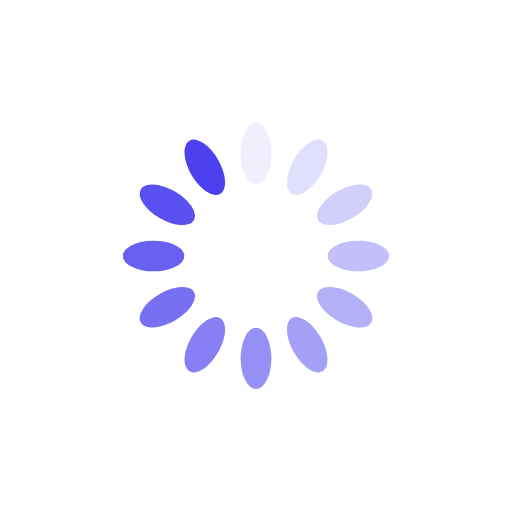
t = 0.00 s
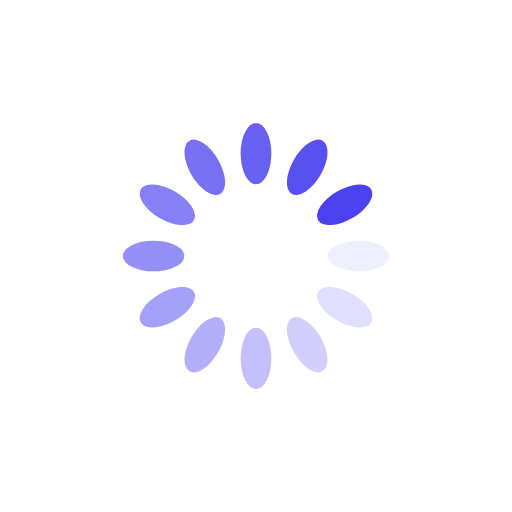
t = 0.25 s
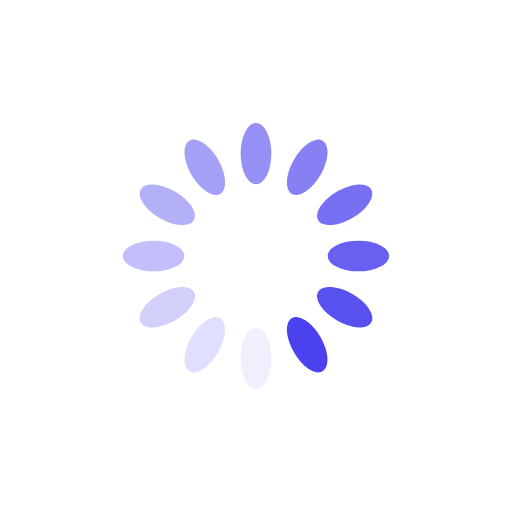
t = 0.50 s
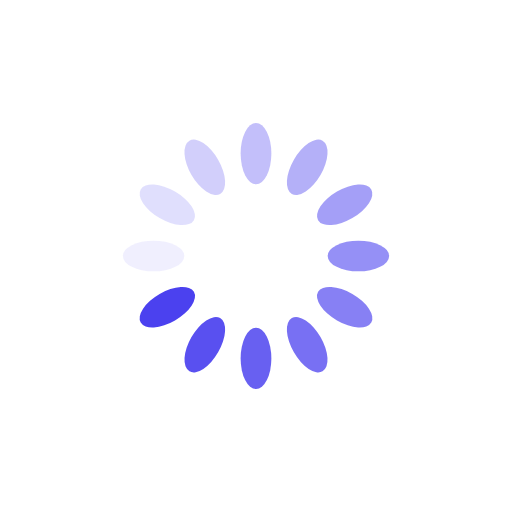
t = 0.75 s

The animated SVG that drew these frames (rendered in a browser with its animation timeline set to each time). Animation: 12 SMIL elements (animate=12); one cycle of 1.00 s, repeats indefinitely.

<svg xmlns="http://www.w3.org/2000/svg" viewBox="0 0 100 100" preserveAspectRatio="xMidYMid" style="shape-rendering: auto; display: block; background: transparent;" width="200" height="200" xmlns:xlink="http://www.w3.org/1999/xlink"><g><g transform="rotate(0 50 50)">
  <rect fill="#4b41ef" height="12" width="6" ry="6" rx="3" y="24" x="47">
    <animate repeatCount="indefinite" begin="-0.9166666666666666s" dur="1s" keyTimes="0;1" values="1;0" attributeName="opacity"></animate>
  </rect>
</g><g transform="rotate(30 50 50)">
  <rect fill="#4b41ef" height="12" width="6" ry="6" rx="3" y="24" x="47">
    <animate repeatCount="indefinite" begin="-0.8333333333333334s" dur="1s" keyTimes="0;1" values="1;0" attributeName="opacity"></animate>
  </rect>
</g><g transform="rotate(60 50 50)">
  <rect fill="#4b41ef" height="12" width="6" ry="6" rx="3" y="24" x="47">
    <animate repeatCount="indefinite" begin="-0.75s" dur="1s" keyTimes="0;1" values="1;0" attributeName="opacity"></animate>
  </rect>
</g><g transform="rotate(90 50 50)">
  <rect fill="#4b41ef" height="12" width="6" ry="6" rx="3" y="24" x="47">
    <animate repeatCount="indefinite" begin="-0.6666666666666666s" dur="1s" keyTimes="0;1" values="1;0" attributeName="opacity"></animate>
  </rect>
</g><g transform="rotate(120 50 50)">
  <rect fill="#4b41ef" height="12" width="6" ry="6" rx="3" y="24" x="47">
    <animate repeatCount="indefinite" begin="-0.5833333333333334s" dur="1s" keyTimes="0;1" values="1;0" attributeName="opacity"></animate>
  </rect>
</g><g transform="rotate(150 50 50)">
  <rect fill="#4b41ef" height="12" width="6" ry="6" rx="3" y="24" x="47">
    <animate repeatCount="indefinite" begin="-0.5s" dur="1s" keyTimes="0;1" values="1;0" attributeName="opacity"></animate>
  </rect>
</g><g transform="rotate(180 50 50)">
  <rect fill="#4b41ef" height="12" width="6" ry="6" rx="3" y="24" x="47">
    <animate repeatCount="indefinite" begin="-0.4166666666666667s" dur="1s" keyTimes="0;1" values="1;0" attributeName="opacity"></animate>
  </rect>
</g><g transform="rotate(210 50 50)">
  <rect fill="#4b41ef" height="12" width="6" ry="6" rx="3" y="24" x="47">
    <animate repeatCount="indefinite" begin="-0.3333333333333333s" dur="1s" keyTimes="0;1" values="1;0" attributeName="opacity"></animate>
  </rect>
</g><g transform="rotate(240 50 50)">
  <rect fill="#4b41ef" height="12" width="6" ry="6" rx="3" y="24" x="47">
    <animate repeatCount="indefinite" begin="-0.25s" dur="1s" keyTimes="0;1" values="1;0" attributeName="opacity"></animate>
  </rect>
</g><g transform="rotate(270 50 50)">
  <rect fill="#4b41ef" height="12" width="6" ry="6" rx="3" y="24" x="47">
    <animate repeatCount="indefinite" begin="-0.16666666666666666s" dur="1s" keyTimes="0;1" values="1;0" attributeName="opacity"></animate>
  </rect>
</g><g transform="rotate(300 50 50)">
  <rect fill="#4b41ef" height="12" width="6" ry="6" rx="3" y="24" x="47">
    <animate repeatCount="indefinite" begin="-0.08333333333333333s" dur="1s" keyTimes="0;1" values="1;0" attributeName="opacity"></animate>
  </rect>
</g><g transform="rotate(330 50 50)">
  <rect fill="#4b41ef" height="12" width="6" ry="6" rx="3" y="24" x="47">
    <animate repeatCount="indefinite" begin="0s" dur="1s" keyTimes="0;1" values="1;0" attributeName="opacity"></animate>
  </rect>
</g><g></g></g><!-- [ldio] generated by https://loading.io --></svg>
